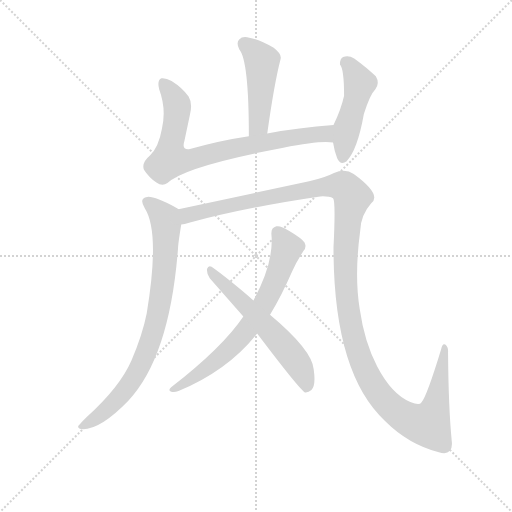
t = 0.00 s
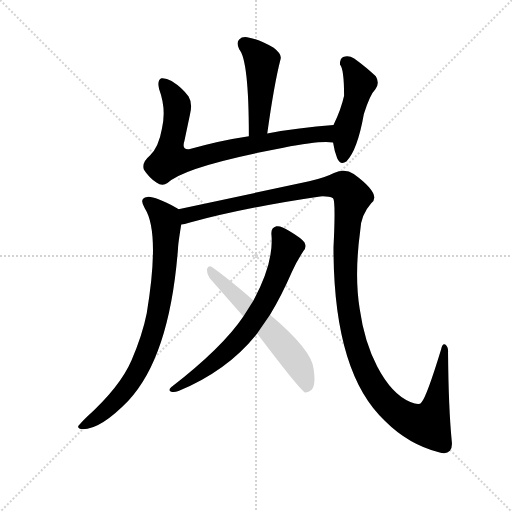
t = 5.28 s
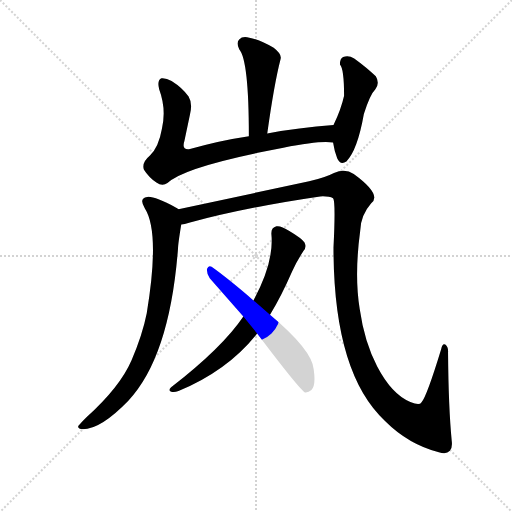
t = 5.49 s
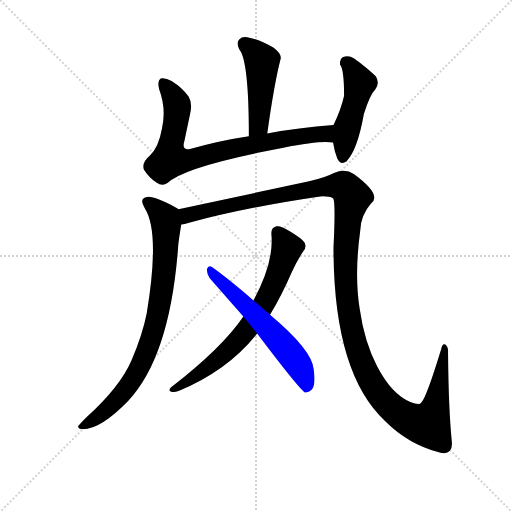
t = 5.70 s
t = 5.90 s: frame unchanged from t = 5.70 s, image omitted
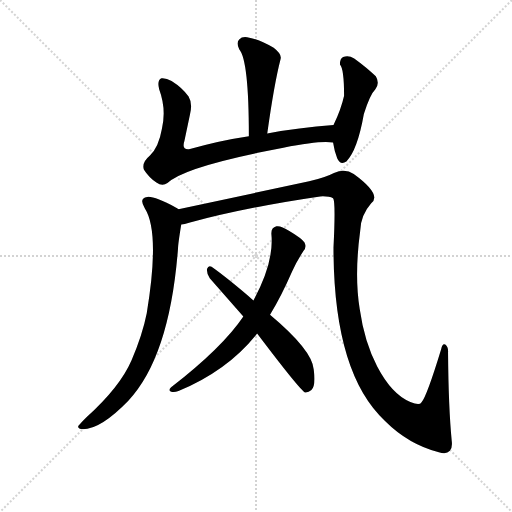
t = 6.66 s

The animated SVG that drew these frames (rendered in a browser with its animation timeline set to each time). Animation: 7 CSS @keyframes rules; one cycle of 6.66 s.

<svg version="1.1" viewBox="0 0 1024 1024" xmlns="http://www.w3.org/2000/svg">
  <g stroke="lightgray" stroke-dasharray="1,1" stroke-width="1" transform="scale(4, 4)">
    <line x1="0" y1="0" x2="256" y2="256"></line>
    <line x1="256" y1="0" x2="0" y2="256"></line>
    <line x1="128" y1="0" x2="128" y2="256"></line>
    <line x1="0" y1="128" x2="256" y2="128"></line>
  </g>
  <g transform="scale(0.92, -0.92) translate(60, -850)">
    <style type="text/css">
      
        @keyframes keyframes0 {
          from {
            stroke: blue;
            stroke-dashoffset: 467;
            stroke-width: 128;
          }
          60% {
            animation-timing-function: step-end;
            stroke: blue;
            stroke-dashoffset: 0;
            stroke-width: 128;
          }
          to {
            stroke: black;
            stroke-width: 1024;
          }
        }
        #make-me-a-hanzi-animation-0 {
          animation: keyframes0 0.6300455729166666s both;
          animation-delay: 0s;
          animation-timing-function: linear;
        }
      
        @keyframes keyframes1 {
          from {
            stroke: blue;
            stroke-dashoffset: 793;
            stroke-width: 128;
          }
          72% {
            animation-timing-function: step-end;
            stroke: blue;
            stroke-dashoffset: 0;
            stroke-width: 128;
          }
          to {
            stroke: black;
            stroke-width: 1024;
          }
        }
        #make-me-a-hanzi-animation-1 {
          animation: keyframes1 0.8953450520833334s both;
          animation-delay: 0.6300455729166666s;
          animation-timing-function: linear;
        }
      
        @keyframes keyframes2 {
          from {
            stroke: blue;
            stroke-dashoffset: 476;
            stroke-width: 128;
          }
          61% {
            animation-timing-function: step-end;
            stroke: blue;
            stroke-dashoffset: 0;
            stroke-width: 128;
          }
          to {
            stroke: black;
            stroke-width: 1024;
          }
        }
        #make-me-a-hanzi-animation-2 {
          animation: keyframes2 0.6373697916666666s both;
          animation-delay: 1.525390625s;
          animation-timing-function: linear;
        }
      
        @keyframes keyframes3 {
          from {
            stroke: blue;
            stroke-dashoffset: 820;
            stroke-width: 128;
          }
          73% {
            animation-timing-function: step-end;
            stroke: blue;
            stroke-dashoffset: 0;
            stroke-width: 128;
          }
          to {
            stroke: black;
            stroke-width: 1024;
          }
        }
        #make-me-a-hanzi-animation-3 {
          animation: keyframes3 0.9173177083333334s both;
          animation-delay: 2.1627604166666665s;
          animation-timing-function: linear;
        }
      
        @keyframes keyframes4 {
          from {
            stroke: blue;
            stroke-dashoffset: 1390;
            stroke-width: 128;
          }
          82% {
            animation-timing-function: step-end;
            stroke: blue;
            stroke-dashoffset: 0;
            stroke-width: 128;
          }
          to {
            stroke: black;
            stroke-width: 1024;
          }
        }
        #make-me-a-hanzi-animation-4 {
          animation: keyframes4 1.3811848958333333s both;
          animation-delay: 3.080078125s;
          animation-timing-function: linear;
        }
      
        @keyframes keyframes5 {
          from {
            stroke: blue;
            stroke-dashoffset: 701;
            stroke-width: 128;
          }
          70% {
            animation-timing-function: step-end;
            stroke: blue;
            stroke-dashoffset: 0;
            stroke-width: 128;
          }
          to {
            stroke: black;
            stroke-width: 1024;
          }
        }
        #make-me-a-hanzi-animation-5 {
          animation: keyframes5 0.8204752604166666s both;
          animation-delay: 4.461263020833333s;
          animation-timing-function: linear;
        }
      
        @keyframes keyframes6 {
          from {
            stroke: blue;
            stroke-dashoffset: 590;
            stroke-width: 128;
          }
          66% {
            animation-timing-function: step-end;
            stroke: blue;
            stroke-dashoffset: 0;
            stroke-width: 128;
          }
          to {
            stroke: black;
            stroke-width: 1024;
          }
        }
        #make-me-a-hanzi-animation-6 {
          animation: keyframes6 0.7301432291666666s both;
          animation-delay: 5.28173828125s;
          animation-timing-function: linear;
        }
      
    </style>
    
      <path d="M 521 560 Q 536 668 550 722 Q 553 732 535 746 Q 504 764 482 768 Q 467 772 460 764 Q 453 757 460 743 Q 481 719 481 554 C 481 524 517 530 521 560 Z" fill="lightgray"></path>
    
      <path d="M 665 578 Q 589 572 521 560 L 481 554 Q 414 544 353 526 Q 334 523 341 544 L 353 601 Q 359 625 350 640 Q 337 659 313 674 Q 301 681 291 680 Q 281 676 286 656 Q 302 613 292 570 Q 285 530 266 512 Q 247 496 253 481 Q 263 465 280 453 Q 293 444 304 452 Q 340 488 556 529 Q 638 545 664 540 C 694 538 695 581 665 578 Z" fill="lightgray"></path>
    
      <path d="M 664 540 Q 667 521 673 506 Q 680 490 693 499 Q 717 523 731 602 Q 744 644 756 656 Q 766 669 757 684 Q 739 702 710 723 Q 698 730 686 726 Q 679 723 679 710 Q 688 701 688 642 Q 682 614 665 578 L 664 540 Z" fill="lightgray"></path>
    
      <path d="M 328 395 Q 325 398 322 399 Q 276 424 260 422 Q 241 419 255 397 Q 288 345 259 169 Q 250 123 226 67 Q 201 9 128 -57 Q 115 -70 110 -76 Q 109 -83 120 -83 Q 159 -83 219 -21 Q 309 75 327 310 Q 327 319 334 362 C 338 389 338 389 328 395 Z" fill="lightgray"></path>
    
      <path d="M 922 -108 Q 915 -38 914 84 Q 915 96 908 101 Q 902 105 899 91 Q 868 -11 856 -25 Q 852 -32 832 -24 Q 792 -8 760 53 Q 732 107 722 178 Q 710 251 723 348 Q 724 382 747 408 Q 771 427 709 472 Q 690 485 666 474 Q 647 464 612 456 L 328 395 C 299 389 305 355 334 362 Q 341 363 351 366 Q 478 400 636 423 Q 655 424 664 419 Q 670 413 665 312 Q 665 39 777 -65 Q 828 -116 894 -133 Q 910 -139 918 -130 Q 924 -123 922 -108 Z" fill="lightgray"></path>
    
      <path d="M 527 166 Q 551 205 575 260 Q 585 282 600 305 Q 607 312 602 323 Q 596 332 569 348 Q 550 360 541 358 Q 529 355 530 341 Q 536 280 491 197 L 469 162 Q 424 95 312 8 Q 305 1 311 -1 Q 318 -4 328 0 Q 436 45 499 125 L 527 166 Z" fill="lightgray"></path>
    
      <path d="M 499 125 Q 592 2 603 -3 Q 610 -4 617 2 Q 627 12 622 47 Q 619 89 527 166 L 491 197 Q 434 246 400 270 Q 393 274 390 265 Q 389 255 396 245 L 469 162 L 499 125 Z" fill="lightgray"></path>
    
    
      <clipPath id="make-me-a-hanzi-clip-0">
        <path d="M 521 560 Q 536 668 550 722 Q 553 732 535 746 Q 504 764 482 768 Q 467 772 460 764 Q 453 757 460 743 Q 481 719 481 554 C 481 524 517 530 521 560 Z"></path>
      </clipPath>
      <path clip-path="url(#make-me-a-hanzi-clip-0)" d="M 471 754 L 510 715 L 502 579 L 486 567" fill="none" id="make-me-a-hanzi-animation-0" stroke-dasharray="339 678" stroke-linecap="round"></path>
    
      <clipPath id="make-me-a-hanzi-clip-1">
        <path d="M 665 578 Q 589 572 521 560 L 481 554 Q 414 544 353 526 Q 334 523 341 544 L 353 601 Q 359 625 350 640 Q 337 659 313 674 Q 301 681 291 680 Q 281 676 286 656 Q 302 613 292 570 Q 285 530 266 512 Q 247 496 253 481 Q 263 465 280 453 Q 293 444 304 452 Q 340 488 556 529 Q 638 545 664 540 C 694 538 695 581 665 578 Z"></path>
      </clipPath>
      <path clip-path="url(#make-me-a-hanzi-clip-1)" d="M 295 670 L 320 635 L 325 613 L 310 503 L 350 502 L 462 531 L 615 557 L 644 559 L 660 546" fill="none" id="make-me-a-hanzi-animation-1" stroke-dasharray="665 1330" stroke-linecap="round"></path>
    
      <clipPath id="make-me-a-hanzi-clip-2">
        <path d="M 664 540 Q 667 521 673 506 Q 680 490 693 499 Q 717 523 731 602 Q 744 644 756 656 Q 766 669 757 684 Q 739 702 710 723 Q 698 730 686 726 Q 679 723 679 710 Q 688 701 688 642 Q 682 614 665 578 L 664 540 Z"></path>
      </clipPath>
      <path clip-path="url(#make-me-a-hanzi-clip-2)" d="M 691 713 L 705 702 L 722 669 L 694 571 L 685 508" fill="none" id="make-me-a-hanzi-animation-2" stroke-dasharray="348 696" stroke-linecap="round"></path>
    
      <clipPath id="make-me-a-hanzi-clip-3">
        <path d="M 328 395 Q 325 398 322 399 Q 276 424 260 422 Q 241 419 255 397 Q 288 345 259 169 Q 250 123 226 67 Q 201 9 128 -57 Q 115 -70 110 -76 Q 109 -83 120 -83 Q 159 -83 219 -21 Q 309 75 327 310 Q 327 319 334 362 C 338 389 338 389 328 395 Z"></path>
      </clipPath>
      <path clip-path="url(#make-me-a-hanzi-clip-3)" d="M 261 409 L 287 389 L 299 373 L 302 357 L 290 205 L 272 124 L 247 58 L 215 6 L 173 -40 L 118 -76" fill="none" id="make-me-a-hanzi-animation-3" stroke-dasharray="692 1384" stroke-linecap="round"></path>
    
      <clipPath id="make-me-a-hanzi-clip-4">
        <path d="M 922 -108 Q 915 -38 914 84 Q 915 96 908 101 Q 902 105 899 91 Q 868 -11 856 -25 Q 852 -32 832 -24 Q 792 -8 760 53 Q 732 107 722 178 Q 710 251 723 348 Q 724 382 747 408 Q 771 427 709 472 Q 690 485 666 474 Q 647 464 612 456 L 328 395 C 299 389 305 355 334 362 Q 341 363 351 366 Q 478 400 636 423 Q 655 424 664 419 Q 670 413 665 312 Q 665 39 777 -65 Q 828 -116 894 -133 Q 910 -139 918 -130 Q 924 -123 922 -108 Z"></path>
      </clipPath>
      <path clip-path="url(#make-me-a-hanzi-clip-4)" d="M 337 368 L 346 382 L 428 402 L 657 446 L 688 444 L 706 422 L 696 371 L 690 281 L 692 221 L 705 134 L 738 36 L 778 -24 L 840 -67 L 872 -69 L 889 -26 L 906 94" fill="none" id="make-me-a-hanzi-animation-4" stroke-dasharray="1262 2524" stroke-linecap="round"></path>
    
      <clipPath id="make-me-a-hanzi-clip-5">
        <path d="M 527 166 Q 551 205 575 260 Q 585 282 600 305 Q 607 312 602 323 Q 596 332 569 348 Q 550 360 541 358 Q 529 355 530 341 Q 536 280 491 197 L 469 162 Q 424 95 312 8 Q 305 1 311 -1 Q 318 -4 328 0 Q 436 45 499 125 L 527 166 Z"></path>
      </clipPath>
      <path clip-path="url(#make-me-a-hanzi-clip-5)" d="M 544 344 L 564 311 L 536 233 L 498 163 L 419 73 L 316 3" fill="none" id="make-me-a-hanzi-animation-5" stroke-dasharray="573 1146" stroke-linecap="round"></path>
    
      <clipPath id="make-me-a-hanzi-clip-6">
        <path d="M 499 125 Q 592 2 603 -3 Q 610 -4 617 2 Q 627 12 622 47 Q 619 89 527 166 L 491 197 Q 434 246 400 270 Q 393 274 390 265 Q 389 255 396 245 L 469 162 L 499 125 Z"></path>
      </clipPath>
      <path clip-path="url(#make-me-a-hanzi-clip-6)" d="M 398 261 L 569 85 L 600 35 L 608 6" fill="none" id="make-me-a-hanzi-animation-6" stroke-dasharray="462 924" stroke-linecap="round"></path>
    
  </g>
</svg>
